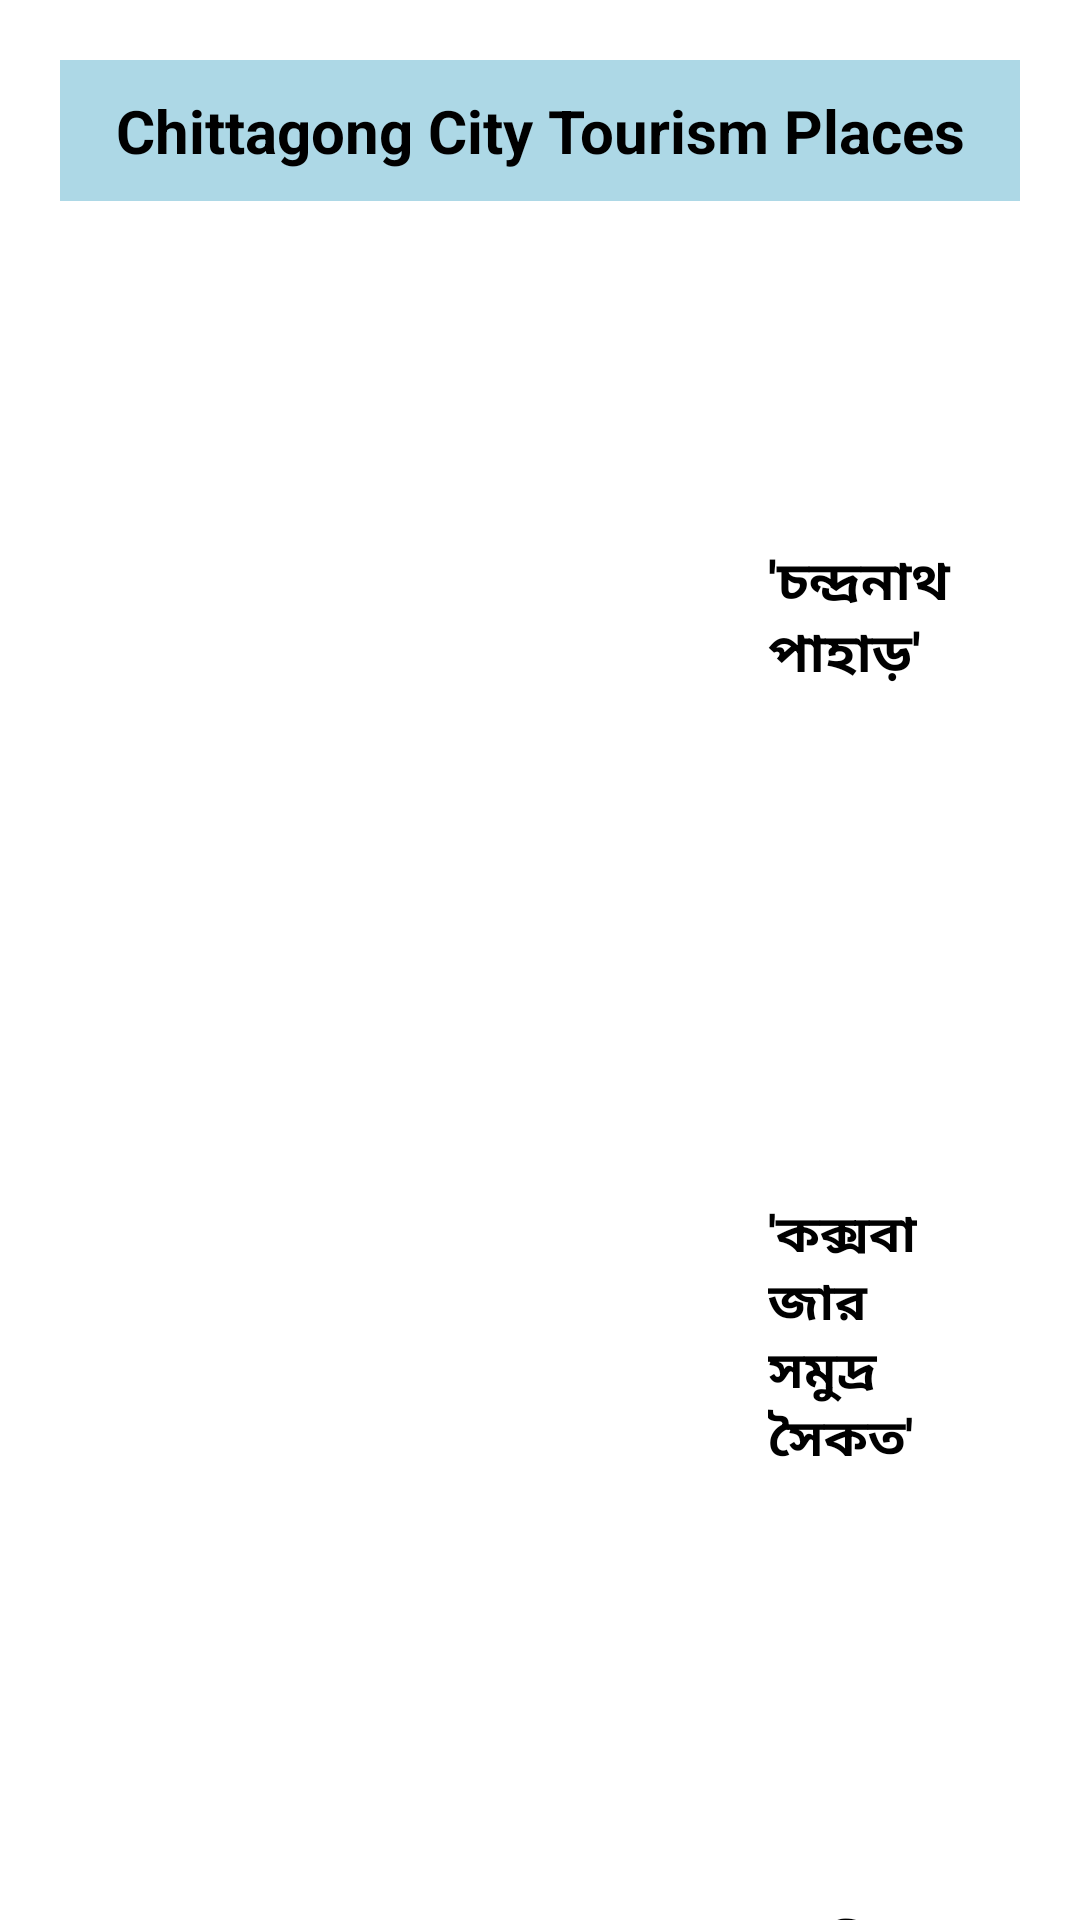

Produce the Android XML layout that renders to this screen, including the resource entries it uses.
<!-- AndroidManifest.xml: application theme Theme.Travel__tourism_management_system -->
<!-- res/layout/activity_ctg_places.xml -->
<?xml version="1.0" encoding="utf-8"?>
<ScrollView xmlns:android="http://schemas.android.com/apk/res/android"
    xmlns:app="http://schemas.android.com/apk/res-auto"
    xmlns:tools="http://schemas.android.com/tools"
    android:layout_width="match_parent"
    android:layout_height="match_parent"
    android:background="@drawable/ab"
    tools:context=".ctg_places">

    <RelativeLayout
        android:layout_width="wrap_content"
        android:layout_height="wrap_content">

        <TextView
            android:layout_width="391dp"
            android:layout_height="wrap_content"
            android:layout_marginStart="20dp"
            android:layout_marginTop="20dp"
            android:layout_marginEnd="20dp"
            android:layout_marginBottom="20dp"
            android:padding="10dp"
            android:text="Chittagong City Tourism Places"
            android:background="#add8e6"
            android:gravity="center"
            android:textSize="20sp"
            android:textStyle="bold"
            android:textColor="@color/black"
            />

        <androidx.cardview.widget.CardView
            android:layout_width="match_parent"
            android:layout_height="wrap_content"
            android:layout_marginStart="10dp"
            android:layout_marginTop="60dp"
            android:layout_marginEnd="10dp"
            android:layout_marginBottom="10dp"
            app:cardBackgroundColor="@color/cardview_light_background"
            app:cardCornerRadius="20dp"
            app:cardElevation="20dp"
            app:cardMaxElevation="12dp"
            app:cardPreventCornerOverlap="true"
            app:cardUseCompatPadding="true">

            <LinearLayout
                android:layout_width="match_parent"
                android:layout_height="wrap_content"
                android:orientation="horizontal">


                <ImageView
                    android:layout_width="200dp"
                    android:layout_height="200dp"
                    android:layout_margin="10dp"
                    android:src="@drawable/chondronath" />

                <Button
                    android:id="@+id/chondronath"
                    android:layout_width="wrap_content"
                    android:layout_height="wrap_content"
                    android:layout_gravity="center"
                    android:text="'চন্দ্রনাথ পাহাড়'"
                    android:backgroundTint="@color/white"
                    android:textColor="@color/black"
                    android:textSize="18sp"
                    android:textStyle="bold" />
            </LinearLayout>

        </androidx.cardview.widget.CardView>


        <androidx.cardview.widget.CardView
            android:layout_width="match_parent"
            android:layout_height="wrap_content"
            android:layout_marginStart="10dp"
            android:layout_marginTop="300dp"
            android:layout_marginEnd="10dp"
            android:layout_marginBottom="10dp"
            app:cardBackgroundColor="@color/cardview_light_background"
            app:cardCornerRadius="20dp"
            app:cardElevation="20dp"
            app:cardMaxElevation="12dp"
            app:cardPreventCornerOverlap="true"
            app:cardUseCompatPadding="true">

            <LinearLayout
                android:layout_width="match_parent"
                android:layout_height="wrap_content"
                android:orientation="horizontal">


                <ImageView
                    android:layout_width="200dp"
                    android:layout_height="200dp"
                    android:layout_margin="10dp"
                    android:src="@drawable/coxs" />

                <Button
                    android:id="@+id/coxbazar"
                    android:layout_width="wrap_content"
                    android:layout_height="wrap_content"
                    android:layout_gravity="center"
                    android:text="'কক্সবাজার সমুদ্র সৈকত'"
                    android:backgroundTint="@color/white"
                    android:textColor="@color/black"
                    android:textSize="17sp"
                    android:textStyle="bold" />
            </LinearLayout>

        </androidx.cardview.widget.CardView>

        <androidx.cardview.widget.CardView
            android:layout_width="match_parent"
            android:layout_height="wrap_content"
            android:layout_marginStart="10dp"
            android:layout_marginTop="540dp"
            android:layout_marginEnd="10dp"
            android:layout_marginBottom="10dp"
            app:cardBackgroundColor="@color/cardview_light_background"
            app:cardCornerRadius="20dp"
            app:cardElevation="20dp"
            app:cardMaxElevation="12dp"
            app:cardPreventCornerOverlap="true"
            app:cardUseCompatPadding="true">

            <LinearLayout
                android:layout_width="match_parent"
                android:layout_height="wrap_content"
                android:orientation="horizontal">


                <ImageView
                    android:layout_width="200dp"
                    android:layout_height="200dp"
                    android:layout_margin="10dp"
                    android:src="@drawable/guliakhali" />

                <Button
                    android:id="@+id/guliakhali"
                    android:layout_width="wrap_content"
                    android:layout_height="wrap_content"
                    android:layout_gravity="center"
                    android:text="'গুলিয়াখালী সমুদ্র সৈকত'"
                    android:backgroundTint="@color/white"
                    android:textColor="@color/black"
                    android:textSize="18sp"
                    android:textStyle="bold" />
            </LinearLayout>

        </androidx.cardview.widget.CardView>

        <LinearLayout
            android:layout_width="match_parent"
            android:layout_height="match_parent"
            android:layout_marginTop="800dp">
            <Button
                android:id="@+id/back18"
                android:layout_width="match_parent"
                android:layout_height="wrap_content"
                android:layout_marginBottom="10dp"
                android:backgroundTint="#7fffd4"
                android:text="Back"
                android:layout_margin="10dp"
                android:textColor="@color/black" />
        </LinearLayout>

    </RelativeLayout>


</ScrollView>
<!-- resources referenced by this layout -->
<resources>
  <!-- drawable ab: png bitmap (drawable-v24, 130 bytes) -->
  <!-- drawable chondronath: png bitmap (drawable, 131 bytes) -->
  <!-- drawable coxs: jpg bitmap (drawable-v24, 130 bytes) -->
  <!-- drawable guliakhali: png bitmap (drawable-v24, 131 bytes) -->
  <!-- not gathered from this repository: default colours our renderer supplied (Android Studio template values) -->
  <color name="black">#FF000000</color>
  <color name="white">#FFFFFFFF</color>
</resources>
